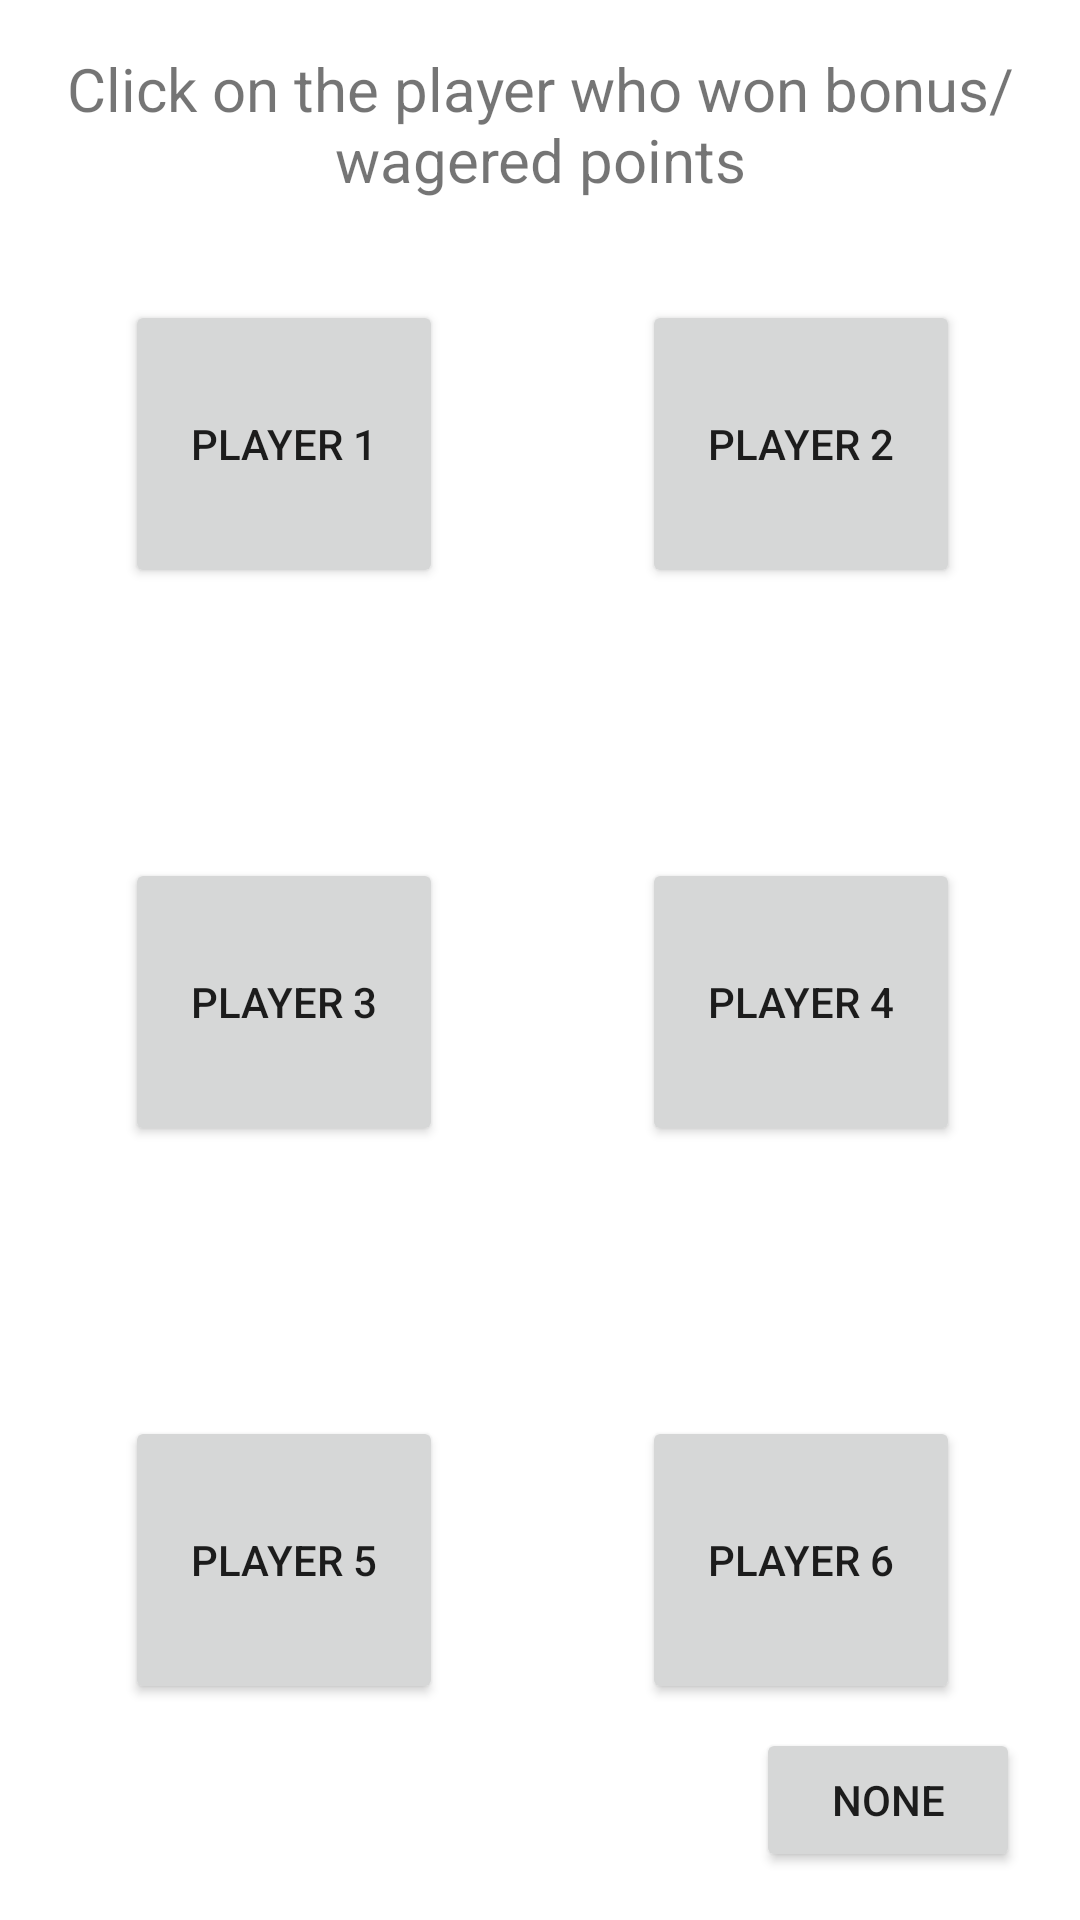

Layout XML and referenced resources for this Android screen:
<!-- AndroidManifest.xml: application theme Theme.SkullKingScorer -->
<!-- res/layout/fragment_choose_bonus.xml -->
<?xml version="1.0" encoding="utf-8"?>
<androidx.constraintlayout.widget.ConstraintLayout xmlns:android="http://schemas.android.com/apk/res/android"
    xmlns:app="http://schemas.android.com/apk/res-auto"
    xmlns:tools="http://schemas.android.com/tools"
    android:layout_width="match_parent"
    android:layout_height="match_parent">

    <TextView
        android:id="@+id/BonusTitle"
        android:layout_width="350dp"
        android:layout_height="wrap_content"
        android:layout_marginTop="16dp"
        android:text="Click on the player who won bonus/wagered points"
        android:textSize="20dp"
        app:layout_constraintEnd_toEndOf="parent"
        app:layout_constraintStart_toStartOf="parent"
        app:layout_constraintTop_toTopOf="parent"
        android:gravity="center"/>

    <Button
        android:id="@+id/Player2_button"
        android:layout_width="106dp"
        android:layout_height="96dp"
        android:layout_marginTop="100dp"
        android:layout_marginEnd="40dp"
        android:clickable="true"
        android:gravity="center"
        android:onClick="onClick"
        android:text="Player 2"
        app:layout_constraintEnd_toEndOf="parent"
        app:layout_constraintTop_toTopOf="parent" />

    <Button
        android:id="@+id/Player4_button"
        android:layout_width="106dp"
        android:layout_height="96dp"
        android:layout_marginTop="90dp"
        android:clickable="true"
        android:gravity="center"
        android:onClick="onClick"
        android:text="Player 4"
        app:layout_constraintEnd_toEndOf="@+id/Player2_button"
        app:layout_constraintHorizontal_bias="0.0"
        app:layout_constraintStart_toStartOf="@+id/Player2_button"
        app:layout_constraintTop_toBottomOf="@+id/Player2_button" />

    <Button
        android:id="@+id/Player3_button"
        android:layout_width="106dp"
        android:layout_height="96dp"
        android:layout_marginTop="90dp"
        android:clickable="true"
        android:gravity="center"
        android:onClick="onClick"
        android:text="Player 3"
        app:layout_constraintEnd_toEndOf="@+id/Player1_button"
        app:layout_constraintHorizontal_bias="1.0"
        app:layout_constraintStart_toStartOf="@+id/Player1_button"
        app:layout_constraintTop_toBottomOf="@+id/Player1_button" />

    <Button
        android:id="@+id/Player5_button"
        android:layout_width="106dp"
        android:layout_height="96dp"
        android:layout_marginTop="90dp"
        android:clickable="true"
        android:gravity="center"
        android:onClick="onClick"
        android:text="Player 5"
        app:layout_constraintEnd_toEndOf="@+id/Player3_button"
        app:layout_constraintHorizontal_bias="0.0"
        app:layout_constraintStart_toStartOf="@+id/Player3_button"
        app:layout_constraintTop_toBottomOf="@+id/Player3_button" />

    <Button
        android:id="@+id/Player1_button"
        android:layout_width="106dp"
        android:layout_height="96dp"
        android:layout_marginStart="40dp"
        android:layout_marginTop="100dp"
        android:clickable="true"
        android:gravity="center"
        android:onClick="onClick"
        android:text="Player 1"
        app:layout_constraintEnd_toStartOf="@+id/Player2_button"
        app:layout_constraintHorizontal_bias="0.025"
        app:layout_constraintStart_toStartOf="parent"
        app:layout_constraintTop_toTopOf="parent" />

    <Button
        android:id="@+id/Player6_button"
        android:layout_width="106dp"
        android:layout_height="96dp"
        android:layout_marginTop="90dp"
        android:clickable="true"
        android:gravity="center"
        android:onClick="onClick"
        android:text="Player 6"
        app:layout_constraintEnd_toEndOf="@+id/Player4_button"
        app:layout_constraintHorizontal_bias="0.0"
        app:layout_constraintStart_toStartOf="@+id/Player4_button"
        app:layout_constraintTop_toBottomOf="@+id/Player4_button" />

    <Button
        android:id="@+id/chooseBonusGo"
        android:layout_width="wrap_content"
        android:layout_height="wrap_content"
        android:layout_marginEnd="20dp"
        android:layout_marginBottom="16dp"
        android:text="None"
        app:layout_constraintBottom_toBottomOf="parent"
        app:layout_constraintEnd_toEndOf="parent" />
</androidx.constraintlayout.widget.ConstraintLayout>
<!-- resources referenced by this layout -->
<resources>
  <style name="Theme.SkullKingScorer" parent="Theme.MaterialComponents.DayNight.DarkActionBar">
          
          <item name="colorPrimary">@color/black</item>
          <item name="colorPrimaryVariant">@color/black</item>
          <item name="colorOnPrimary">@color/white</item>
          
          <item name="colorSecondary">@color/teal_200</item>
          <item name="colorSecondaryVariant">@color/teal_700</item>
          <item name="colorOnSecondary">@color/black</item>
          
          <item name="android:statusBarColor" tools:targetApi="l">?attr/colorPrimaryVariant</item>
          
      </style>
  <!-- not gathered from this repository: default colours our renderer supplied (Android Studio template values) -->
  <color name="teal_200">#FF03DAC5</color>
  <color name="teal_700">#FF018786</color>
  <color name="black">#FF000000</color>
  <color name="white">#FFFFFFFF</color>
</resources>
